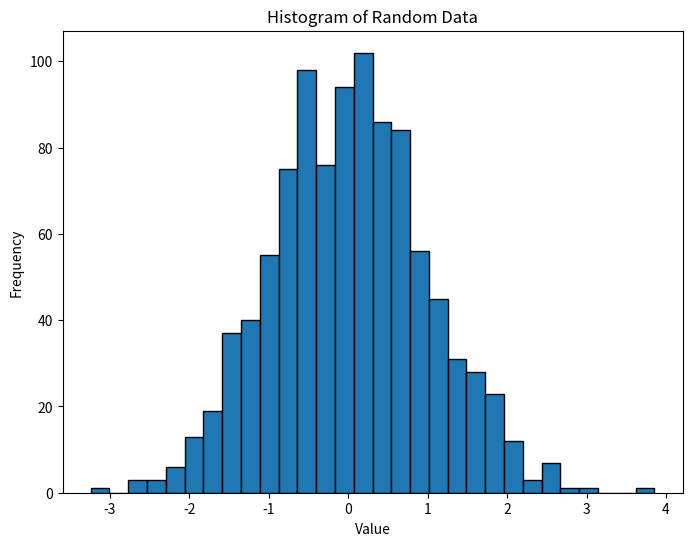
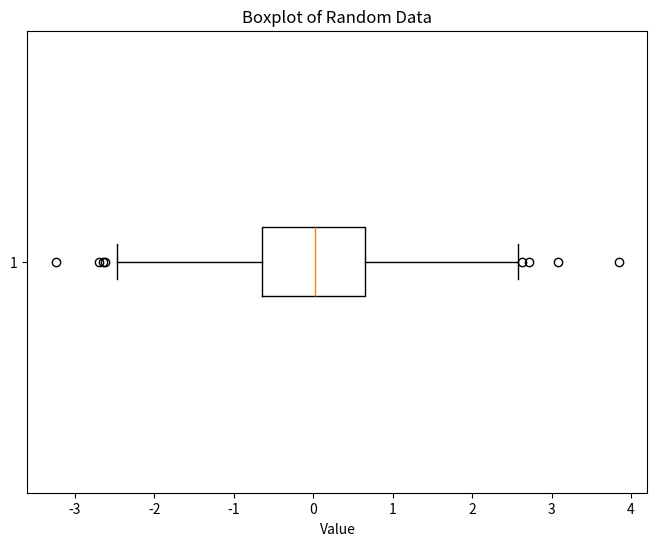
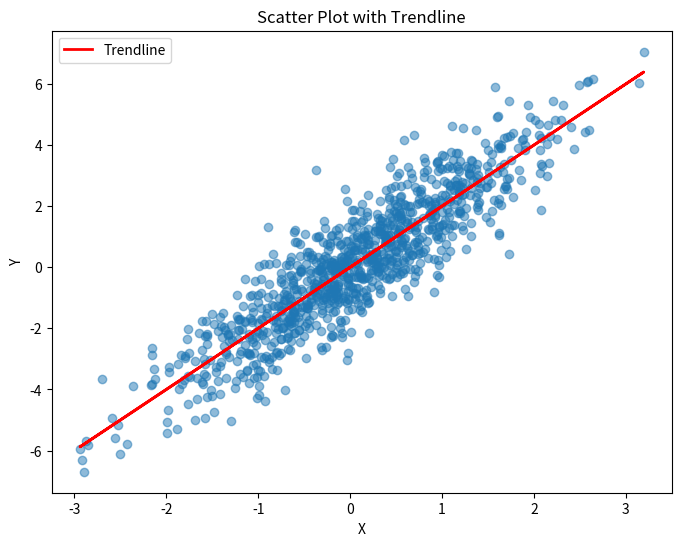

The script that saved these images, in order:
#  Perform Statistics and Data Visualization in python.

import numpy as np
import matplotlib.pyplot as plt

# Generate random data
np.random.seed(42)
data = np.random.normal(0, 1, 1000)

# Perform basic statistics
mean_value = np.mean(data)
std_dev = np.std(data)
median_value = np.median(data)

# Data Visualization
# Histogram
plt.figure(figsize=(8, 6))
plt.hist(data, bins=30, edgecolor='black')
plt.title('Histogram of Random Data')
plt.xlabel('Value')
plt.ylabel('Frequency')
plt.show()

# Boxplot
plt.figure(figsize=(8, 6))
plt.boxplot(data, vert=False)
plt.title('Boxplot of Random Data')
plt.xlabel('Value')
plt.show()

# Scatter plot with a trendline
x = np.random.normal(0, 1, 1000)
y = 2 * x + np.random.normal(0, 1, 1000)

plt.figure(figsize=(8, 6))
plt.scatter(x, y, alpha=0.5)
plt.plot(x, 2 * x, color='red', linewidth=2, label='Trendline')
plt.title('Scatter Plot with Trendline')
plt.xlabel('X')
plt.ylabel('Y')
plt.legend()
plt.show()

# Print the calculated statistics
print("Mean:", mean_value)
print("Standard Deviation:", std_dev)
print("Median:", median_value)
